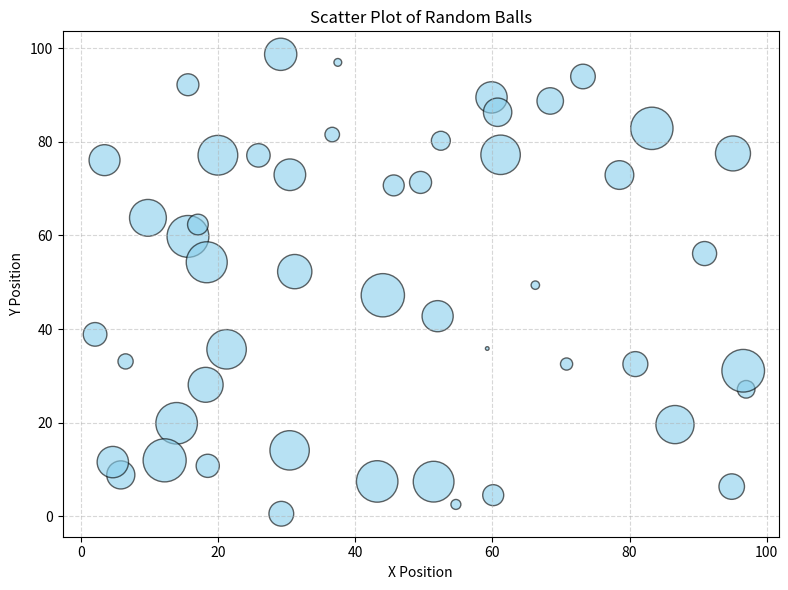

The matplotlib source for this figure:
# -*- coding: utf-8 -*-
"""
Created on Tue Oct 28 10:11:20 2025

典型python Exercise

@author: WYK
"""
import numpy as np
import matplotlib.pyplot as plt
import pandas as pd
#Day old bread
def dob():
    origin_price = 3.49
    discount_rate = 0.6
    amount = int(input("Enter how many old bread you want to buy: "))
    price1 = origin_price*amount
    print(f"Your regular price is: {price1:5.2f}")
    price2 = price1*discount_rate
    saved = price1 - price2
    print(f"Due to old bread, your price is {price2:5.2f}")
    print(f"You saved {saved:5.2f}")

#Slice the string
def sts():
    strin = input("Enter your favorite song")
    print("The length of it is: " + str(len(strin)))
    start_num = int(input("Enter a start number: "))
    end_num = int(input("Enter a end number: "))
    res = strin[start_num-1:end_num]
    print(res)


#Upper or Lower case name
def ulcn():
    first_name = input("Please Enter Your First Name: ")
    first_len = len(first_name)
    if first_len <= 5:
        sur_name = input("Please Enter Your Sur Name: ")
        name = str.upper(first_name + sur_name)
        print(name)
    else:
        print(str.lower(first_name))
        
#Pig Latin
def pig_latin():
    vowel = ['a','e','i','o','u']
    word = input("Enter a word: ")
    word = word.lower()
    w_1 = word[0]
    if w_1 in vowel:
        res = word + "way"
    else:
        res = word[1:] + w_1 + "ay"
    print("result is :" + res)
        
#Umbrella or no umbrella
def ub_or_noub():
    ans1 = str.upper(input("Raining or not: (Y/N) "))
    if ans1 == 'Y':
        ans2 = str.upper(input("Windy or not? (Y/N) "))
        if ans2 == 'Y':
            print("It’s too windy for an umbrella.")
        else:
            print("Take an umbrella. ")
    else:
        print("Enjoy your day. ")
#Find the area
def find_the_area():
    #menu
    ans1 = int(input("""
1)Square
2)Triangle
Enter a number: 
                 """))
    if ans1 == 1:
        ans2 = int(input("Enter length of each sides: "))
    elif ans1 == 2:
        ans2 = int(input("Enter the base of the triangle: "))
        ans3 = int(input("Enter the height of the triangle: "))
    else:
        print("InputError")
        SystemExit()
    if ans1 == 1:
        area1 = ans2*ans2
        print(f"The area of a square is {area1}")
    elif ans1 == 2:
        area2 = 0.5*ans2*ans3
        print(f"The area of a triangle is {area2}")
#Tuple exercises
def country_tuple_interaction():
    # 创建一个包含五个国家名称的元组
    countries = ("China", "Brazil", "Canada", "Germany", "Japan")

    # 显示整个元组
    print("国家列表如下：")
    print(countries)

    # 让用户输入一个国家名称，并显示该国家在元组中的索引位置
    user_country = input("请输入上面列表中的一个国家名称：")
    if user_country in countries:
        index = countries.index(user_country)
        print(f"{user_country} 在元组中的索引位置是：{index}")
    else:
        print("输入的国家不在列表中，请检查拼写。")

    # 让用户输入一个索引值，并显示该位置对应的国家名称
    try:
        user_index = int(input("请输入一个索引数字（0 到 4）："))
        if 0 <= user_index < len(countries):
            print(f"索引 {user_index} 对应的国家是：{countries[user_index]}")
        else:
            print("索引超出范围，请输入 0 到 4 之间的数字。")
    except ValueError:
        print("请输入有效的整数索引。")
        
#Dictionary exercises
def favourite_foods_dict():
    # 创建一个空字典用于存储食物
    food_dict = {}

    # 让用户输入四个最喜欢的食物，并用数字键存储
    for i in range(1, 5):
        food = input(f"请输入你最喜欢的第 {i} 个食物：")
        food_dict[i] = food

    # 显示完整的字典内容
    print("\n你输入的食物如下：")
    for key, value in food_dict.items():
        print(f"{key}: {value}")

    # 让用户选择一个键来删除对应的食物
    try:
        delete_key = int(input("\n请输入你想删除的食物对应的数字键："))
        if delete_key in food_dict:
            removed = food_dict.pop(delete_key)
            print(f"已删除：{removed}")
        else:
            print("该键不存在，无法删除。")
    except ValueError:
        print("请输入有效的数字键。")

    # 对剩余的字典按键排序并显示
    sorted_dict = dict(sorted(food_dict.items()))
    print("\n剩余食物（按键排序）：")
    for key, value in sorted_dict.items():
        print(f"{key}: {value}")

#List exercise
def party_invitation():
    # 创建一个空列表用于存储邀请的人名
    guest_list = []

    # 先让用户输入三个人的名字
    for i in range(1, 4):
        name = input(f"请输入第 {i} 位你想邀请的人：")
        guest_list.append(name)

    # 询问用户是否还想继续添加
    while True:
        more = input("你还想邀请其他人吗？(yes/no)：").strip().lower()
        if more == "yes":
            name = input("请输入你想邀请的人的名字：")
            guest_list.append(name)
        elif more == "no":
            break
        else:
            print("请输入 'yes' 或 'no'。")

    # 显示邀请人数
    print(f"\n你一共邀请了 {len(guest_list)} 位朋友来参加派对！")
#Advanced list experience 
def process_numbers_from_input():
    # 提示用户一次性输入五个整数，用逗号分隔
    raw_input = input("请输入五个整数，用逗号分隔（例如：12,7,5,33,8）：")

    try:
        # 分割字符串并转换为整数列表
        numbers = list(map(int, raw_input.split(',')))

        # 检查是否正好输入了五个数字
        if len(numbers) != 5:
            print("你必须输入 **五个** 整数！")
            return

        # 排序并显示
        numbers.sort()
        print("\n排序后的数字列表：")
        print(numbers)

        # 让用户选择一个数字进行移除
        selected = int(input("请选择一个你想移除的数字："))
        if selected in numbers:
            numbers.remove(selected)
            new_list = [selected]
            print(f"\n你选择的数字 {selected} 已从原列表中移除。")
            print(f"新列表包含：{new_list}")
            print(f"更新后的原列表：{numbers}")
        else:
            print("你选择的数字不在列表中。")

    except ValueError:
        print("输入格式有误，请确保输入的是用逗号分隔的整数。")
#Advanced list exercise 2


def divide_numpy_array():
    # 生成一个包含 5 个 10 到 100 之间的随机浮点数，保留两位小数
    arr = np.round(np.random.uniform(10, 100, size=5), 2)

    print("生成的随机浮点数如下：")
    for num in arr:
        print(f"{num:.2f}")

    # 让用户输入一个 2 到 5 之间的整数，直到输入合法为止
    while True:
        try:
            divisor = int(input("\n请输入一个 2 到 5 之间的整数："))
            if 2 <= divisor <= 5:
                break
            else:
                print("输入超出范围，请重新输入。")
        except ValueError:
            print("请输入有效的整数。")

    # 使用 NumPy 向量化除法运算，并格式化输出
    result = np.round(arr / divisor, 2)

    print(f"\n每个数字除以 {divisor} 后的结果如下：")
    for num in result:
        print(f"{num:.2f}")


#Find the index in a list
def select_number_from_list():
    # 创建一个包含 5 个整数的列表
    numbers = [12, 25, 37, 48, 59]

    print("当前列表中的数字如下：")
    print(numbers)

    # 循环直到用户输入列表中的有效数字
    while True:
        try:
            selected = int(input("请选择上面列表中的一个数字："))
            if selected in numbers:
                index = numbers.index(selected)  # 获取索引位置
                print(f"\n你选择的数字是 {selected}，它在列表中的索引位置是：{index}")
                break
            else:
                print("该数字不在列表中，请重新输入。")
        except ValueError:
            print("请输入有效的整数。")


#draw a line
def line1():
    x = [-10,0,5,10,15,20,25,30]
    y = [-20,0,10,20,30,40,50,60]
    plt.plot(x, y,'b-')
    plt.xlabel('x')
    plt.ylabel('y') 
    plt.show()
    
#draw 2 different line
def line2():
    x_1 = list(range(20))
    y_1 = [2 * i for i in x_1] 
    y_2 = [i * i for i in x_1]
    plt.plot(x_1,y_1,'o-',linewidth=2,label='y=2x')
    plt.plot(x_1,y_2,'g+-',linewidth=1,label='y=x^2')
    plt.legend()
    plt.show()
#draw a bar
def bar1():
    x = ['Python','Java','C','C++','R','JavaScript','C#']
    y = [100, 96.3, 94.4, 87.5, 81.5, 79.4, 74.5 ]
    plt.bar(x, y)
    plt.xlabel('Programming Language')
    plt.ylabel('Popularity')
    for i in range(len(x)):
        plt.text(i, y[i] + 1, f'{y[i]}', ha='center', fontsize=9)
    plt.grid(True)
    plt.show()
#draw a pie
def pie1():
    # 数据
    languages = ['Python', 'Java', 'C', 'C++', 'R', 'JavaScript', 'C#']
    popularity = [100, 96.3, 94.4, 87.5, 81.5, 79.4, 74.5]

    # 创建饼图
    #plt.figure(figsize=(8, 8))
    plt.pie(popularity, labels=languages, autopct='%1.1f%%', startangle=140)

    # 添加标题
    plt.title('Popularity of Programming Languages (IEEE 2019)')

    plt.axis('equal')  # 保证饼图是圆形
    plt.show()
#draw a bar from dataframe
def bar2():
    # 构建 DataFrame
    data = {
        'a': [10, 80, 80, 70, 25],
        'b': [40, 38, 36, 45, 45],
        'c': [39, 24, 90, 30, 39],
        'd': [30, 33, 25, 69, 30],
        'e': [39, 50, 44, 15, 55]
    }
    df = pd.DataFrame(data)

    # 绘制柱状图
    df.T.plot(kind='bar', figsize=(10, 6), colormap='Set2')

    # 添加标题和坐标轴标签
    plt.title('Bar Plot from DataFrame')
    plt.xlabel('Row Index')
    plt.ylabel('Values')
    plt.grid(axis='y', linestyle='--', alpha=0.5)
    plt.tight_layout()
    plt.show()
#use scatter to compare grades
def scatter1():
    """
    绘制 Java 和 Python 成绩的散点图（不使用 marks_range）
    """
    # 成绩数据
    java_marks = [88, 92, 80, 89, 100, 80, 60, 100, 80, 34]
    python_marks = [35, 79, 79, 48, 100, 88, 32, 45, 20, 30]

    # 创建散点图
    plt.figure(figsize=(8, 6))
    plt.scatter(java_marks, python_marks, color='teal', marker='o', edgecolors='black')

    # 添加标题和坐标轴标签
    plt.title('Scatter Plot: Java vs Python Marks')
    plt.xlabel('Java Marks')
    plt.ylabel('Python Marks')

    # 网格线和布局
    plt.grid(True, linestyle='--', alpha=0.5)
    plt.tight_layout()
    plt.show()
#scatter with random sized points
def scatter2(num_points=50, seed=42):
    """
    使用随机分布绘制不同大小的球形散点图

    参数:
    - num_points: 点的数量（默认50）
    - seed: 随机种子，保证可重复性（默认42）
    """
    np.random.seed(seed)

    # 随机生成坐标和大小
    x = np.random.rand(num_points) * 100
    y = np.random.rand(num_points) * 100
    sizes = np.random.rand(num_points) * 1000  # 球的大小

    # 创建散点图
    plt.figure(figsize=(8, 6))
    plt.scatter(x, y, s=sizes, alpha=0.6, color='skyblue', edgecolors='black')

    # 添加标题和标签
    plt.title('Scatter Plot of Random Balls')
    plt.xlabel('X Position')
    plt.ylabel('Y Position')
    plt.grid(True, linestyle='--', alpha=0.5)
    plt.tight_layout()
    plt.show()
def main():
    scatter2()
    print("I have nothing to do and nothing to say")
    

if __name__ == "__main__":
    main()